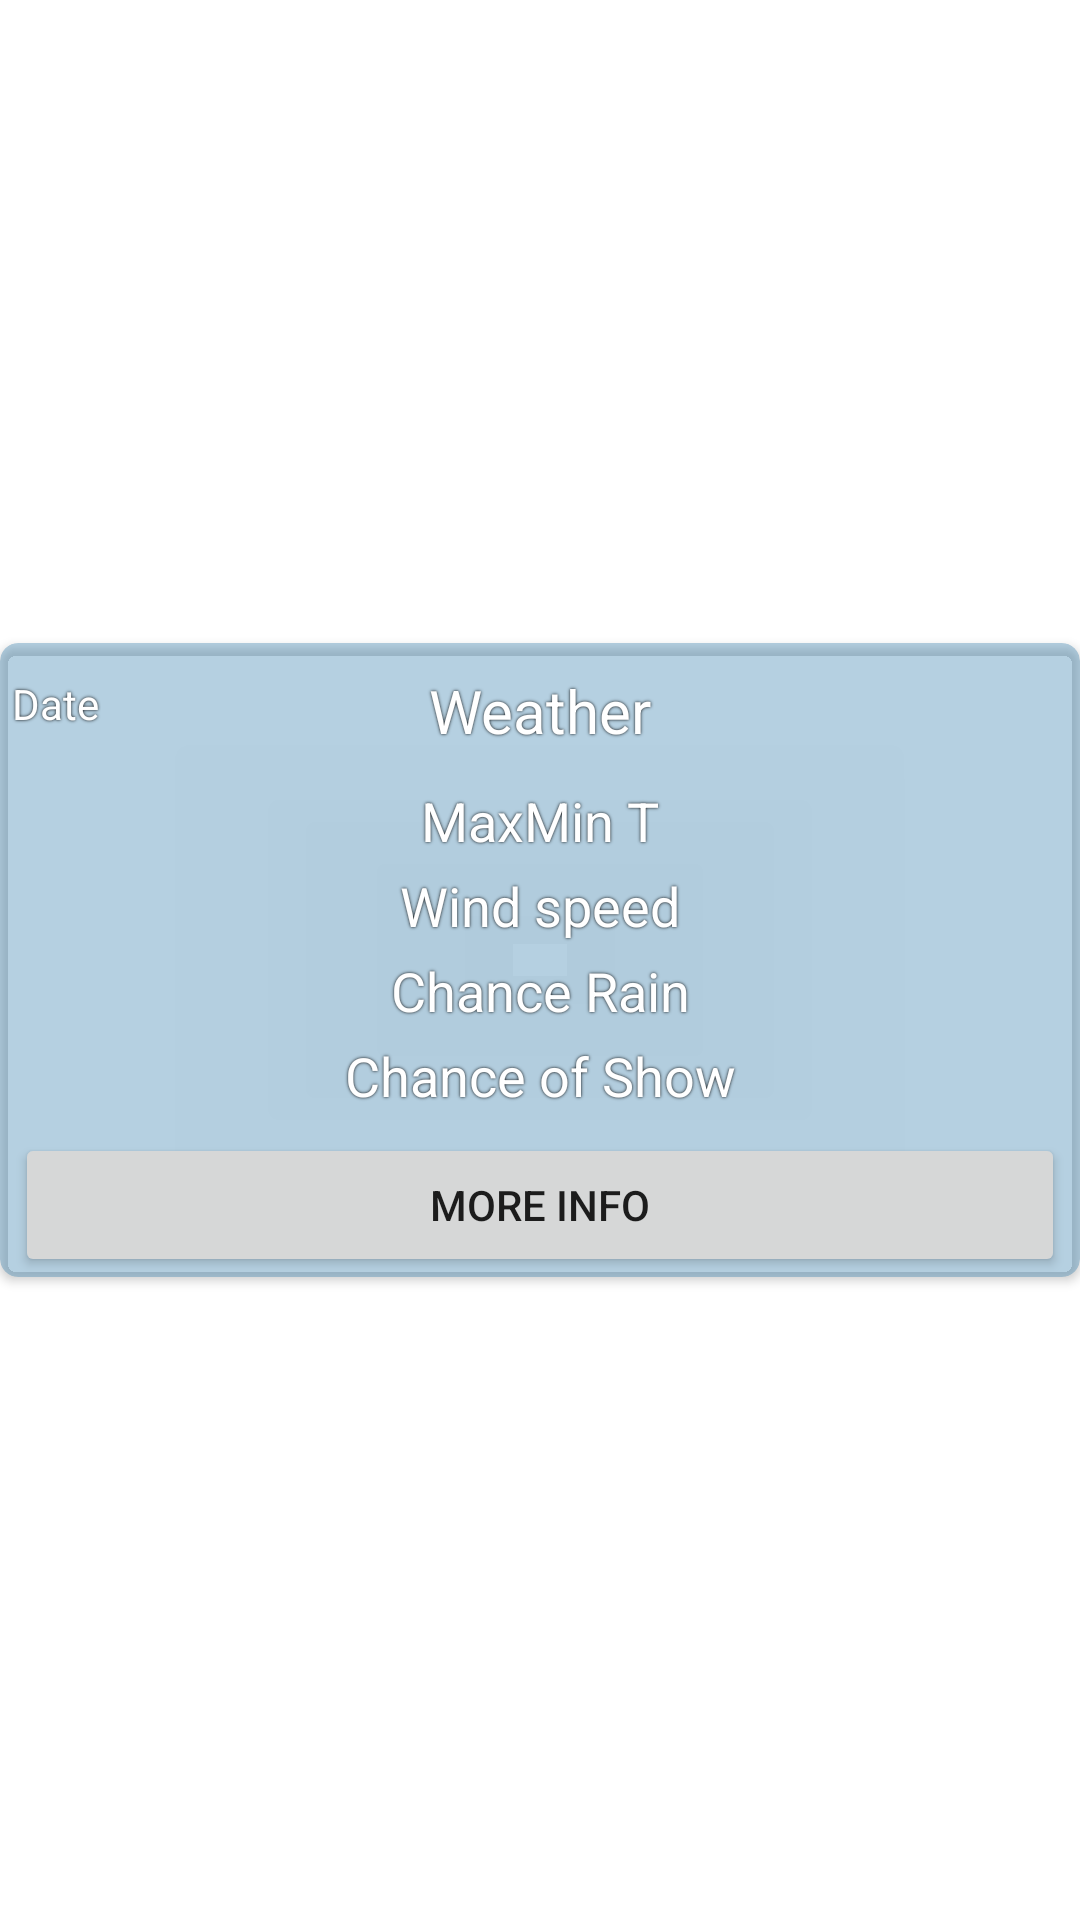

Here is an Android app screen rendered from its layout file. Give the layout XML and the strings, colors and styles it references.
<!-- AndroidManifest.xml: application theme Theme.WeatherApp -->
<!-- res/layout/element_rc.xml -->
<?xml version="1.0" encoding="utf-8"?>
<androidx.constraintlayout.widget.ConstraintLayout xmlns:android="http://schemas.android.com/apk/res/android"
    xmlns:app="http://schemas.android.com/apk/res-auto"
    xmlns:tools="http://schemas.android.com/tools"
    android:layout_width="match_parent"
    android:layout_height="wrap_content">

    <androidx.cardview.widget.CardView
        android:id="@+id/cardDay"
        android:layout_width="match_parent"
        android:layout_height="wrap_content"
        app:cardBackgroundColor="#664689B5"
        app:cardCornerRadius="6dp"
        app:layout_constraintBottom_toBottomOf="parent"
        app:layout_constraintEnd_toEndOf="parent"
        app:layout_constraintStart_toStartOf="parent"
        app:layout_constraintTop_toTopOf="parent">

        <LinearLayout
            android:layout_width="match_parent"
            android:layout_height="wrap_content"
            android:orientation="vertical">

            <LinearLayout
                android:layout_width="match_parent"
                android:layout_height="wrap_content"
                android:orientation="horizontal"
                android:padding="2dp">

                <androidx.constraintlayout.widget.ConstraintLayout
                    android:layout_width="match_parent"
                    android:layout_height="match_parent"
                    android:layout_gravity="center_vertical">

                    <TextView
                        android:id="@+id/textDate"
                        android:layout_width="wrap_content"
                        android:layout_height="wrap_content"
                        android:layout_marginBottom="5dp"
                        android:gravity="center_vertical"
                        android:padding="2dp"
                        android:shadowColor="#000000"
                        android:shadowRadius="2"
                        android:text="Date"
                        android:textColor="#FFFFFF"
                        app:layout_constraintBottom_toBottomOf="parent"
                        app:layout_constraintEnd_toEndOf="parent"
                        app:layout_constraintHorizontal_bias="0.0"
                        app:layout_constraintStart_toStartOf="parent"
                        app:layout_constraintTop_toTopOf="parent" />

                    <TextView
                        android:id="@+id/textWeather"
                        android:layout_width="wrap_content"
                        android:layout_height="wrap_content"
                        android:layout_marginStart="10dp"
                        android:layout_marginTop="5dp"
                        android:layout_marginEnd="10dp"
                        android:layout_marginBottom="5dp"
                        android:gravity="center"
                        android:padding="2dp"
                        android:shadowColor="#000000"
                        android:shadowRadius="2"
                        android:text="Weather"
                        android:textColor="#FFFFFF"
                        android:textSize="20sp"
                        app:layout_constraintBottom_toBottomOf="parent"
                        app:layout_constraintEnd_toEndOf="parent"
                        app:layout_constraintStart_toStartOf="parent"
                        app:layout_constraintTop_toTopOf="parent" />

                    <ImageView
                        android:id="@+id/imgWeather"
                        android:layout_width="wrap_content"
                        android:layout_height="wrap_content"
                        android:layout_marginTop="5dp"
                        android:layout_marginEnd="5dp"
                        android:layout_marginBottom="5dp"
                        app:layout_constraintBottom_toBottomOf="parent"
                        app:layout_constraintEnd_toEndOf="parent"
                        app:layout_constraintHorizontal_bias="1.0"
                        app:layout_constraintStart_toEndOf="@+id/textWeather"
                        app:layout_constraintTop_toTopOf="parent"
                        app:srcCompat="@drawable/ic_baseline_cloud_24" />
                </androidx.constraintlayout.widget.ConstraintLayout>

            </LinearLayout>

            <TextView
                android:id="@+id/textTemp"
                android:layout_width="match_parent"
                android:layout_height="wrap_content"
                android:gravity="center"
                android:padding="2dp"
                android:shadowColor="#000000"
                android:shadowRadius="2"
                android:text="MaxMin T"
                android:textColor="#FFFFFF"
                android:textSize="18sp" />

            <TextView
                android:id="@+id/textWind"
                android:layout_width="match_parent"
                android:layout_height="wrap_content"
                android:gravity="center"
                android:padding="2dp"
                android:shadowColor="#000000"
                android:shadowRadius="2"
                android:text="Wind speed"
                android:textColor="#FFFFFF"
                android:textSize="18sp" />

            <TextView
                android:id="@+id/textChanceOfRain"
                android:layout_width="match_parent"
                android:layout_height="wrap_content"
                android:gravity="center"
                android:padding="2dp"
                android:shadowColor="#000000"
                android:shadowRadius="2"
                android:text="Chance Rain"
                android:textColor="#FFFFFF"
                android:textSize="18sp" />

            <TextView
                android:id="@+id/textChanceOfSnow"
                android:layout_width="match_parent"
                android:layout_height="wrap_content"
                android:gravity="center"
                android:padding="2dp"
                android:shadowColor="#000000"
                android:shadowRadius="2"
                android:text="Chance of Show"
                android:textColor="#FFFFFF"
                android:textSize="18sp" />

            <Button
                android:id="@+id/bMoreInfo"
                android:layout_width="match_parent"
                android:layout_height="wrap_content"
                android:layout_marginLeft="5dp"
                android:layout_marginTop="5dp"
                android:layout_marginRight="5dp"
                android:text="More info" />

        </LinearLayout>

    </androidx.cardview.widget.CardView>
</androidx.constraintlayout.widget.ConstraintLayout>
<!-- resources referenced by this layout -->
<resources>
  <style name="Theme.WeatherApp" parent="Theme.MaterialComponents.DayNight.DarkActionBar">
          
          <item name="colorPrimary">@color/status_bar_color</item>
          <item name="colorPrimaryVariant">@color/purple_700</item>
          <item name="colorOnPrimary">@color/white</item>
          
          <item name="colorSecondary">@color/teal_200</item>
          <item name="colorSecondaryVariant">@color/teal_700</item>
          <item name="colorOnSecondary">@color/black</item>
          <item name="windowActionBar">false</item>
          <item name="windowNoTitle">true</item>
          <item name="android:windowFullscreen">true</item>
          
      </style>
  <color name="status_bar_color">#EE5A9EF4</color>
  <color name="purple_700">#FF3700B3</color>
  <color name="white">#FFFFFFFF</color>
  <color name="teal_200">#FF03DAC5</color>
  <color name="teal_700">#FF018786</color>
  <color name="black">#FF000000</color>
</resources>
